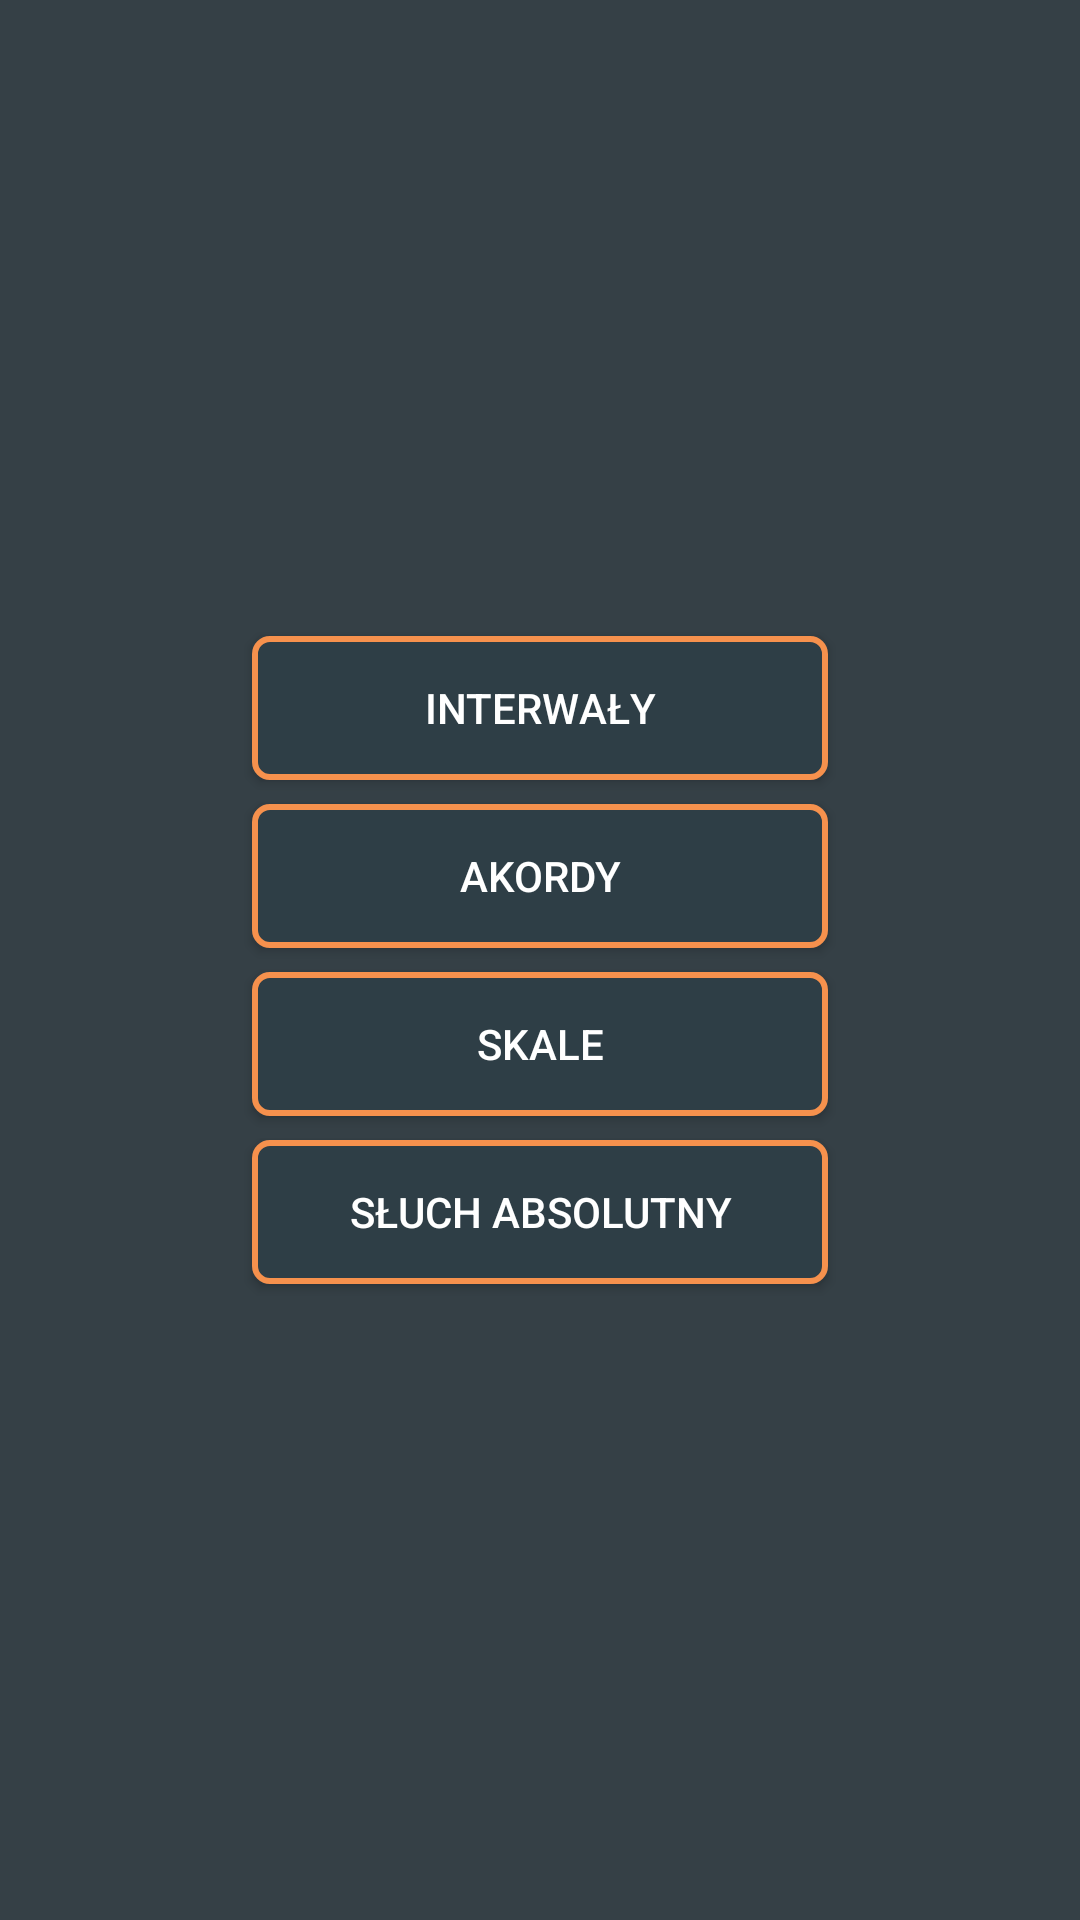

The Android layout XML behind this screen, and the referenced resources:
<!-- AndroidManifest.xml: application theme Theme.EarSensei -->
<!-- res/layout/activity_stats_menu.xml -->
<?xml version="1.0" encoding="utf-8"?>
<androidx.constraintlayout.widget.ConstraintLayout xmlns:android="http://schemas.android.com/apk/res/android"
    xmlns:tools="http://schemas.android.com/tools"
    android:layout_width="match_parent"
    android:layout_height="match_parent"
    tools:context=".activities.StatsMenuActivity">

    <LinearLayout
        android:layout_width="match_parent"
        android:layout_height="match_parent"
        android:gravity="center">


        <LinearLayout
            android:layout_width="200dp"
            android:layout_height="wrap_content"
            android:orientation="vertical">


            <Button
                android:id="@+id/button_intervals"
                android:layout_width="match_parent"
                android:layout_height="wrap_content"
                android:layout_margin="4dp"
                android:text="@string/intervals" />

            <Button
                android:id="@+id/button_chords"
                android:layout_width="match_parent"
                android:layout_height="wrap_content"
                android:layout_margin="4dp"
                android:text="@string/chords" />

            <Button
                android:id="@+id/button_scales"
                android:layout_width="match_parent"
                android:layout_height="wrap_content"
                android:layout_margin="4dp"
                android:text="@string/scales" />


            <Button
                android:id="@+id/button_perfect_pitch"
                android:layout_width="match_parent"
                android:layout_height="wrap_content"
                android:layout_margin="4dp"
                android:text="@string/perfect_pitch" />
        </LinearLayout>

    </LinearLayout>

</androidx.constraintlayout.widget.ConstraintLayout>
<!-- resources referenced by this layout -->
<resources>
  <string name="chords">Akordy</string>
  <string name="intervals">Interwały</string>
  <string name="perfect_pitch">Słuch absolutny</string>
  <string name="scales">Skale</string>
  <style name="Theme.EarSensei" parent="Theme.AppCompat.Light.DarkActionBar">
          
          <item name="colorPrimary">@color/primary</item>
          <item name="colorPrimaryVariant">@color/primaryVariant</item>
          <item name="colorOnPrimary">@color/onPrimary</item>
          
          <item name="colorSecondary">@color/secondary</item>
          <item name="colorSecondaryVariant">@color/secondaryVariant</item>
          <item name="colorOnSecondary">@color/onSecondary</item>
          
          <item name="android:statusBarColor" tools:targetApi="l">?attr/colorPrimaryVariant</item>
  
          <item name="android:colorBackground">#354046</item>
          <item name="android:textColor">@color/white</item>
          <item name="buttonStyle">@style/Theme.EarSensei.ButtonOverlay</item>
  
      </style>
  <color name="primary">#FF2E3E46</color>
  <color name="primaryVariant">#28363E</color>
  <color name="onPrimary">#FFFFFFFF</color>
  <color name="secondary">#F6914D</color>
  <color name="secondaryVariant">#E6A678</color>
  <color name="onSecondary">#FFFFFFFF</color>
  <color name="white">#FFFFFFFF</color>
  <style name="Theme.EarSensei.ButtonOverlay" parent="Widget.AppCompat.Button">
          
          
          <item name="android:background">@drawable/default_round_button</item>
      </style>
  <!-- drawable default_round_button (drawable) -->
  <?xml version="1.0" encoding="utf-8"?>
  <selector xmlns:android="http://schemas.android.com/apk/res/android">
      <item android:state_pressed="false">
          <shape android:shape="rectangle">
              <stroke android:color="@color/secondary"
                  android:width="2dp"/>
              <corners android:radius="5dp"/>
              <solid android:color="@color/primary"/>
          </shape>
      </item>
      <item android:state_pressed="true">
          <shape android:shape="rectangle">
              <stroke android:color="@color/secondaryVariant"
                  android:width="2dp"/>
              <solid android:color="@color/primaryVariant"/>
              <corners android:radius="5dp"/>
          </shape>
      </item>
  
  
  </selector>
</resources>
